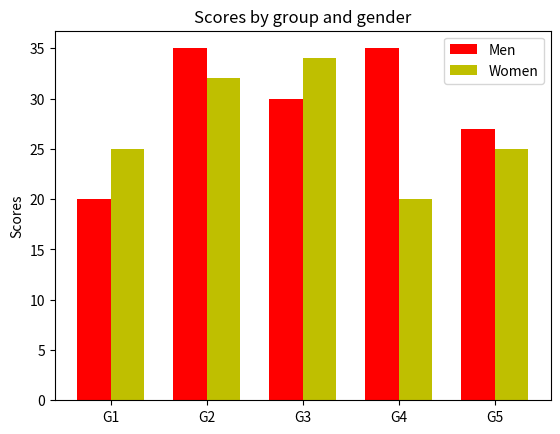

Recreate this plot in Python.
"""
========
Barchart
========

A bar plot with errorbars and height labels on individual bars
"""
import numpy as np
import matplotlib.pyplot as plt

N = 5
men_means = (20, 35, 30, 35, 27)
men_std = (2, 3, 4, 1, 2)

ind = np.arange(N)  # the x locations for the groups
width = 0.35       # the width of the bars

fig, ax = plt.subplots()
rects1 = ax.bar(ind, men_means, width, color='r')

women_means = (25, 32, 34, 20, 25)
women_std = (3, 5, 2, 3, 3)
rects2 = ax.bar(ind + width, women_means, width, color='y')

# add some text for labels, title and axes ticks
ax.set_ylabel('Scores')
ax.set_title('Scores by group and gender')
ax.set_xticks(ind + width / 2)
ax.set_xticklabels(('G1', 'G2', 'G3', 'G4', 'G5'))

ax.legend((rects1[0], rects2[0]), ('Men', 'Women'))



plt.show()